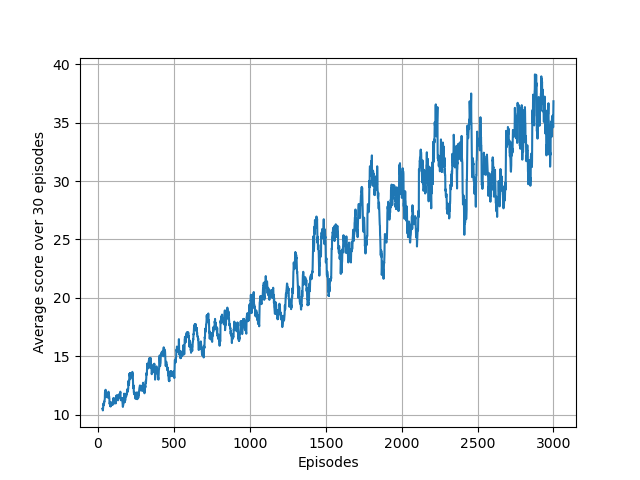

Source data for this figure (header and first rows):
1.000000000000000000e+00, 1.000000000000000000e+01, 0.000000000000000000e+00
2.000000000000000000e+00, 1.200000000000000000e+01, 0.000000000000000000e+00
3.000000000000000000e+00, 7.000000000000000000e+00, 0.000000000000000000e+00
4.000000000000000000e+00, 1.000000000000000000e+01, 0.000000000000000000e+00
5.000000000000000000e+00, 9.000000000000000000e+00, 0.000000000000000000e+00
6.000000000000000000e+00, 1.000000000000000000e+01, 0.000000000000000000e+00
7.000000000000000000e+00, 1.000000000000000000e+01, 0.000000000000000000e+00
8.000000000000000000e+00, 1.000000000000000000e+01, 0.000000000000000000e+00
9.000000000000000000e+00, 8.000000000000000000e+00, 0.000000000000000000e+00
1.000000000000000000e+01, 1.100000000000000000e+01, 0.000000000000000000e+00
1.100000000000000000e+01, 9.000000000000000000e+00, 0.000000000000000000e+00
1.200000000000000000e+01, 1.100000000000000000e+01, 0.000000000000000000e+00
1.300000000000000000e+01, 9.000000000000000000e+00, 0.000000000000000000e+00
1.400000000000000000e+01, 1.200000000000000000e+01, 0.000000000000000000e+00
1.500000000000000000e+01, 1.100000000000000000e+01, 0.000000000000000000e+00
1.600000000000000000e+01, 7.000000000000000000e+00, 0.000000000000000000e+00
1.700000000000000000e+01, 8.000000000000000000e+00, 0.000000000000000000e+00
1.800000000000000000e+01, 1.200000000000000000e+01, 0.000000000000000000e+00
1.900000000000000000e+01, 1.100000000000000000e+01, 0.000000000000000000e+00
2.000000000000000000e+01, 5.000000000000000000e+00, 0.000000000000000000e+00
2.100000000000000000e+01, 2.300000000000000000e+01, 0.000000000000000000e+00
2.200000000000000000e+01, 1.000000000000000000e+01, 0.000000000000000000e+00
2.300000000000000000e+01, 7.000000000000000000e+00, 0.000000000000000000e+00
2.400000000000000000e+01, 1.600000000000000000e+01, 0.000000000000000000e+00
2.500000000000000000e+01, 1.200000000000000000e+01, 0.000000000000000000e+00
2.600000000000000000e+01, 1.200000000000000000e+01, 0.000000000000000000e+00
2.700000000000000000e+01, 1.200000000000000000e+01, 0.000000000000000000e+00
2.800000000000000000e+01, 9.000000000000000000e+00, 0.000000000000000000e+00
2.900000000000000000e+01, 1.200000000000000000e+01, 0.000000000000000000e+00
3.000000000000000000e+01, 1.100000000000000000e+01, 0.000000000000000000e+00
3.100000000000000000e+01, 1.100000000000000000e+01, 0.000000000000000000e+00
3.200000000000000000e+01, 6.000000000000000000e+00, 0.000000000000000000e+00
3.300000000000000000e+01, 1.100000000000000000e+01, 0.000000000000000000e+00
3.400000000000000000e+01, 1.400000000000000000e+01, 0.000000000000000000e+00
3.500000000000000000e+01, 1.600000000000000000e+01, 0.000000000000000000e+00
3.600000000000000000e+01, 1.300000000000000000e+01, 0.000000000000000000e+00
3.700000000000000000e+01, 5.000000000000000000e+00, 0.000000000000000000e+00
3.800000000000000000e+01, 1.200000000000000000e+01, 0.000000000000000000e+00
3.900000000000000000e+01, 8.000000000000000000e+00, 0.000000000000000000e+00
4.000000000000000000e+01, 1.300000000000000000e+01, 0.000000000000000000e+00
4.100000000000000000e+01, 1.500000000000000000e+01, 2.927308928640259751e+02
4.200000000000000000e+01, 1.000000000000000000e+01, 7.455880967415316718e+01
4.300000000000000000e+01, 1.000000000000000000e+01, 6.884103575887181137e+01
4.400000000000000000e+01, 1.700000000000000000e+01, 6.704154476016900333e+01
4.500000000000000000e+01, 1.400000000000000000e+01, 6.675996865964280857e+01
4.600000000000000000e+01, 2.200000000000000000e+01, 9.591379207467015533e+01
4.700000000000000000e+01, 1.200000000000000000e+01, 9.173009227587792225e+01
4.800000000000000000e+01, 8.000000000000000000e+00, 6.641061654388039415e+01
4.900000000000000000e+01, 9.000000000000000000e+00, 9.634677405267674999e+01
5.000000000000000000e+01, 1.400000000000000000e+01, 9.310397414408279815e+01
5.100000000000000000e+01, 7.000000000000000000e+00, 6.374902088479851159e+01
5.200000000000000000e+01, 1.200000000000000000e+01, 9.300578721839690388e+01
5.300000000000000000e+01, 1.300000000000000000e+01, 9.203290040494948698e+01
5.400000000000000000e+01, 9.000000000000000000e+00, 9.254410466539137303e+01
5.500000000000000000e+01, 1.100000000000000000e+01, 8.966134595528345130e+01
5.600000000000000000e+01, 9.000000000000000000e+00, 8.899307284837612997e+01
5.700000000000000000e+01, 1.700000000000000000e+01, 8.976285667885515807e+01
5.800000000000000000e+01, 1.000000000000000000e+01, 2.975829734239623292e+01
5.900000000000000000e+01, 1.200000000000000000e+01, 6.191608160792541327e+01
6.000000000000000000e+01, 1.000000000000000000e+01, 9.149224147931901996e+01
6.100000000000000000e+01, 9.000000000000000000e+00, 6.307266117391367999e+01
... 2,939 more rows
